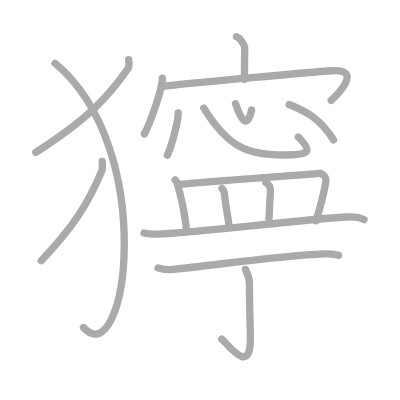
t = 0.00 s
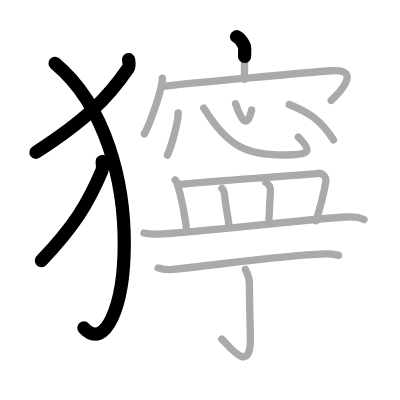
t = 3.50 s
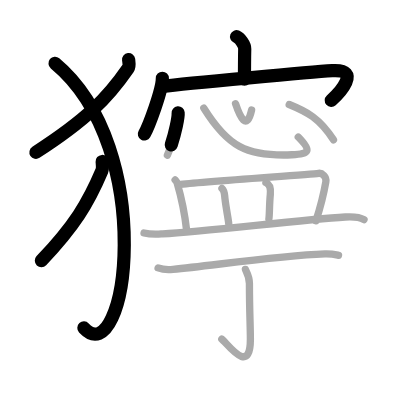
t = 6.75 s
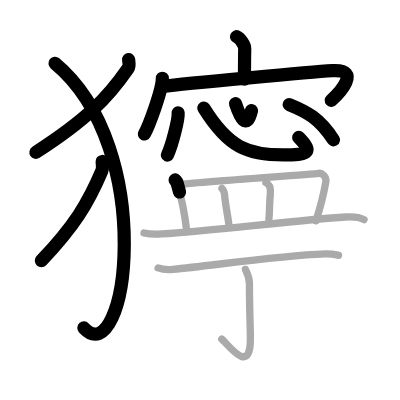
t = 10.25 s
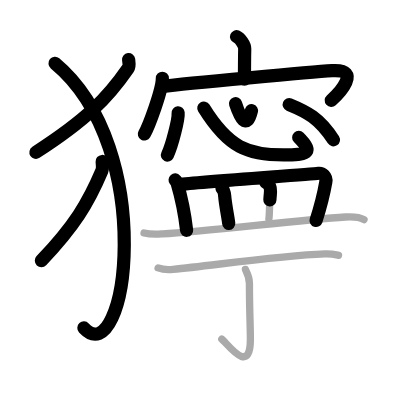
t = 13.50 s
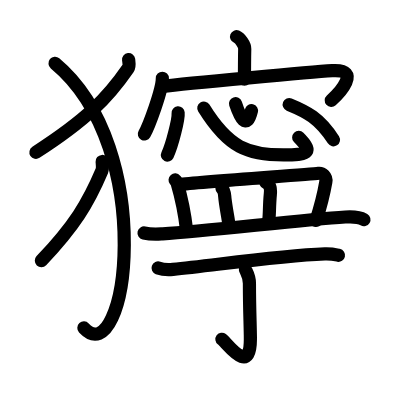
t = 17.00 s

The animated SVG that drew these frames (rendered in a browser with its animation timeline set to each time). Animation: 17 SMIL elements (animate=17); one cycle of 17.00 s.

<?xml version="1.0" standalone="no"?>
<!DOCTYPE svg PUBLIC "-//W3C//DTD SVG 1.1//EN"   "http://www.w3.org/Graphics/SVG/1.1/DTD/svg11.dtd">
<svg width="400px" height="400px"  version="1.1" xmlns="http://www.w3.org/2000/svg">
  <defs>
    <marker id="Triangle" viewBox="0 0 10 10" refX="0" refY="5" markerUnits="strokeWidth" markerWidth="3" style="stroke-opacity:0%;fill:#aaaaaa;" markerHeight="2" orient="auto">
      <path d="M 0 0 L 10 5 L 0 10 z" />
    </marker>
    
    <marker id="Arrow" viewBox="0 0 10 10" refX="5" refY="5" markerUnits="strokeWidth" markerWidth="1.8" style="stroke-opacity:0%;fill:#770000;" markerHeight="2" orient="auto">
      <path d="M 0 4 L 6 4 L 4 1 L 10 5 L 4 9 L 6 6 L 0 6 z" />
        <circle cx="5" cy="5" r="5" />
      </marker>
    
    <marker id="TriangleRed" viewBox="0 0 10 10" refX="0" refY="5" markerUnits="strokeWidth" markerWidth="3" style="stroke-opacity:0%;fill:#CC0000;" markerHeight="2" orient="auto">
      <path d="M 0 0 L 10 5 L 0 10 z" />
    </marker>
    
    <marker id="ArrowRed" viewBox="0 0 10 10" refX="5" refY="5" markerUnits="strokeWidth" markerWidth="1.8" style="stroke-opacity:0%;fill:#CC0000;" markerHeight="2" orient="auto">
      <path d="M 0 4 L 6 4 L 4 1 L 10 5 L 4 9 L 6 6 L 0 6 z" />
        <circle cx="5" cy="5" r="5" />
      </marker>
    
  </defs>
  
  <path style="fill:#ffffff; fill-opacity:100%; fill-rule:evenodd; stroke-width:0;" d="M 0 0 L 400px 0 L 400px 400px L 0 400px L 0 0" />

  <g transform="scale(3.6697247706422 3.6697247706422)">
<path style="fill:none; fill-opacity:0%; fill-rule:evenodd; stroke:#aaaaaa; stroke-opacity:100%; stroke-width: 1.5pt; stroke-linejoin:round; stroke-linecap:round;" d="M35.05 16.25c0.07 0.6 0.31 1.75-0.14 2.39c-5.66 8.21-11.41 14.02-25.16 22.9"></path>
<path style="fill:none; fill-opacity:0%; fill-rule:evenodd; stroke:#aaaaaa; stroke-opacity:100%; stroke-width: 1.5pt; stroke-linejoin:round; stroke-linecap:round;" d="M15 17.25c28.25 23.5 19.46 85.03 7.75 72"></path>
<path style="fill:none; fill-opacity:0%; fill-rule:evenodd; stroke:#aaaaaa; stroke-opacity:100%; stroke-width: 1.5pt; stroke-linejoin:round; stroke-linecap:round;" d="M27.84 44c0.04 0.64 0.2 1.87-0.09 2.56c-3.71 8.78-7.48 14.99-16.5 24.48"></path>
<path style="fill:none; fill-opacity:0%; fill-rule:evenodd; stroke:#aaaaaa; stroke-opacity:100%; stroke-width: 1.5pt; stroke-linejoin:round; stroke-linecap:round;" d="M64.46 10c0.93 0.37 2.25 2.21 2.23 3.29c-0.07 3.4-0.07 5.2-0.07 8.3"></path>
<path style="fill:none; fill-opacity:0%; fill-rule:evenodd; stroke:#aaaaaa; stroke-opacity:100%; stroke-width: 1.5pt; stroke-linejoin:round; stroke-linecap:round;" d="M44.24 21.33c0 3.2-3.68 13.04-4.9 15.17"></path>
<path style="fill:none; fill-opacity:0%; fill-rule:evenodd; stroke:#aaaaaa; stroke-opacity:100%; stroke-width: 1.5pt; stroke-linejoin:round; stroke-linecap:round;" d="M44.28 23.55c6.47-0.86 41.01-3.95 46.27-4.28c8.21-0.51 1.74 6.26-0.31 8.1"></path>
<path style="fill:none; fill-opacity:0%; fill-rule:evenodd; stroke:#aaaaaa; stroke-opacity:100%; stroke-width: 1.5pt; stroke-linejoin:round; stroke-linecap:round;" d="M48.54 30.75c0.16 1.63-1.62 8.8-2.92 11.51"></path>
<path style="fill:none; fill-opacity:0%; fill-rule:evenodd; stroke:#aaaaaa; stroke-opacity:100%; stroke-width: 1.5pt; stroke-linejoin:round; stroke-linecap:round;" d="M55.54 29.46c6.48 10.43 11.6 13.23 23.98 12.72c5.07-0.21 5.3-1.23 1.76-4.84"></path>
<path style="fill:none; fill-opacity:0%; fill-rule:evenodd; stroke:#aaaaaa; stroke-opacity:100%; stroke-width: 1.5pt; stroke-linejoin:round; stroke-linecap:round;" d="M64.18 28.25c1.25 3.74 3.05 7.48 4.38 1.75"></path>
<path style="fill:none; fill-opacity:0%; fill-rule:evenodd; stroke:#aaaaaa; stroke-opacity:100%; stroke-width: 1.5pt; stroke-linejoin:round; stroke-linecap:round;" d="M78.81 28.48c4.71 1.92 8.24 3.67 12.06 9.63"></path>
<path style="fill:none; fill-opacity:0%; fill-rule:evenodd; stroke:#aaaaaa; stroke-opacity:100%; stroke-width: 1.5pt; stroke-linejoin:round; stroke-linecap:round;" d="M47.72 49.03c0.22 0.26 0.45 0.48 0.54 0.81c0.76 2.59 2.07 8.25 2.59 12.91"></path>
<path style="fill:none; fill-opacity:0%; fill-rule:evenodd; stroke:#aaaaaa; stroke-opacity:100%; stroke-width: 1.5pt; stroke-linejoin:round; stroke-linecap:round;" d="M48.69 50.29c6.11-0.79 35.54-2.71 38.13-3.06c0.94-0.12 2.23 0.88 1.97 2.34c-0.53 3.04-1.28 6.27-2.69 10.61"></path>
<path style="fill:none; fill-opacity:0%; fill-rule:evenodd; stroke:#aaaaaa; stroke-opacity:100%; stroke-width: 1.5pt; stroke-linejoin:round; stroke-linecap:round;" d="M60.49 51.34c0.76 0.66 0.67 1.58 0.82 2.87c0.37 3.05 0.91 5.36 1.02 6.73"></path>
<path style="fill:none; fill-opacity:0%; fill-rule:evenodd; stroke:#aaaaaa; stroke-opacity:100%; stroke-width: 1.5pt; stroke-linejoin:round; stroke-linecap:round;" d="M72.46 49.76c1.29 0.49 1.34 1.78 1.2 3.24c-0.29 3.01-0.19 5.48-0.39 6.64"></path>
<path style="fill:none; fill-opacity:0%; fill-rule:evenodd; stroke:#aaaaaa; stroke-opacity:100%; stroke-width: 1.5pt; stroke-linejoin:round; stroke-linecap:round;" d="M39.25 63.49c2 0.45 3.46 0.32 5.07 0.23c12.09-0.69 37.3-3.81 49.79-4.59c2.32-0.14 3.81-0.04 5.08 0.73"></path>
<path style="fill:none; fill-opacity:0%; fill-rule:evenodd; stroke:#aaaaaa; stroke-opacity:100%; stroke-width: 1.5pt; stroke-linejoin:round; stroke-linecap:round;" d="M43.08 73.01c1.06 0.39 3.01 0.5 4.07 0.39c10.87-1.04 28.31-3.69 41.38-4.21c1.77-0.07 2.83 0.19 3.72 0.38"></path>
<path style="fill:none; fill-opacity:0%; fill-rule:evenodd; stroke:#aaaaaa; stroke-opacity:100%; stroke-width: 1.5pt; stroke-linejoin:round; stroke-linecap:round;" d="M66.87 73.4c0.07 0.33 1.1 1.74 1.1 3.87c0 7.48 0.26 11.48 0.26 15.17c0 10.31-6.48 0.86-7.79-0.02"></path>

<path style="fill:none; fill-opacity:0%; fill-rule:evenodd; stroke:#000000; stroke-opacity:100%; stroke-width: 2.7pt; stroke-linejoin:round; stroke-linecap:round;" d="M35.05 16.25c0.07 0.6 0.31 1.75-0.14 2.39c-5.66 8.21-11.41 14.02-25.16 22.9" pathLength="100" stroke-dashoffset="100" stroke-dasharray="100 105"><animate id="dashAnim1" attributeName="stroke-dashoffset" from="100" to="0" dur="1s" calcMode="linear" fill="freeze"/></path>
<path style="fill:none; fill-opacity:0%; fill-rule:evenodd; stroke:#000000; stroke-opacity:100%; stroke-width: 2.7pt; stroke-linejoin:round; stroke-linecap:round;" d="M15 17.25c28.25 23.5 19.46 85.03 7.75 72" pathLength="100" stroke-dashoffset="100" stroke-dasharray="100 105"><animate id="dashAnim2" attributeName="stroke-dashoffset" from="100" to="0" dur="1s" calcMode="linear" begin="dashAnim1.end" fill="freeze"/></path>
<path style="fill:none; fill-opacity:0%; fill-rule:evenodd; stroke:#000000; stroke-opacity:100%; stroke-width: 2.7pt; stroke-linejoin:round; stroke-linecap:round;" d="M27.84 44c0.04 0.64 0.2 1.87-0.09 2.56c-3.71 8.78-7.48 14.99-16.5 24.48" pathLength="100" stroke-dashoffset="100" stroke-dasharray="100 105"><animate id="dashAnim3" attributeName="stroke-dashoffset" from="100" to="0" dur="1s" calcMode="linear" begin="dashAnim2.end" fill="freeze"/></path>
<path style="fill:none; fill-opacity:0%; fill-rule:evenodd; stroke:#000000; stroke-opacity:100%; stroke-width: 2.7pt; stroke-linejoin:round; stroke-linecap:round;" d="M64.46 10c0.93 0.37 2.25 2.21 2.23 3.29c-0.07 3.4-0.07 5.2-0.07 8.3" pathLength="100" stroke-dashoffset="100" stroke-dasharray="100 105"><animate id="dashAnim4" attributeName="stroke-dashoffset" from="100" to="0" dur="1s" calcMode="linear" begin="dashAnim3.end" fill="freeze"/></path>
<path style="fill:none; fill-opacity:0%; fill-rule:evenodd; stroke:#000000; stroke-opacity:100%; stroke-width: 2.7pt; stroke-linejoin:round; stroke-linecap:round;" d="M44.24 21.33c0 3.2-3.68 13.04-4.9 15.17" pathLength="100" stroke-dashoffset="100" stroke-dasharray="100 105"><animate id="dashAnim5" attributeName="stroke-dashoffset" from="100" to="0" dur="1s" calcMode="linear" begin="dashAnim4.end" fill="freeze"/></path>
<path style="fill:none; fill-opacity:0%; fill-rule:evenodd; stroke:#000000; stroke-opacity:100%; stroke-width: 2.7pt; stroke-linejoin:round; stroke-linecap:round;" d="M44.28 23.55c6.47-0.86 41.01-3.95 46.27-4.28c8.21-0.51 1.74 6.26-0.31 8.1" pathLength="100" stroke-dashoffset="100" stroke-dasharray="100 105"><animate id="dashAnim6" attributeName="stroke-dashoffset" from="100" to="0" dur="1s" calcMode="linear" begin="dashAnim5.end" fill="freeze"/></path>
<path style="fill:none; fill-opacity:0%; fill-rule:evenodd; stroke:#000000; stroke-opacity:100%; stroke-width: 2.7pt; stroke-linejoin:round; stroke-linecap:round;" d="M48.54 30.75c0.16 1.63-1.62 8.8-2.92 11.51" pathLength="100" stroke-dashoffset="100" stroke-dasharray="100 105"><animate id="dashAnim7" attributeName="stroke-dashoffset" from="100" to="0" dur="1s" calcMode="linear" begin="dashAnim6.end" fill="freeze"/></path>
<path style="fill:none; fill-opacity:0%; fill-rule:evenodd; stroke:#000000; stroke-opacity:100%; stroke-width: 2.7pt; stroke-linejoin:round; stroke-linecap:round;" d="M55.54 29.46c6.48 10.43 11.6 13.23 23.98 12.72c5.07-0.21 5.3-1.23 1.76-4.84" pathLength="100" stroke-dashoffset="100" stroke-dasharray="100 105"><animate id="dashAnim8" attributeName="stroke-dashoffset" from="100" to="0" dur="1s" calcMode="linear" begin="dashAnim7.end" fill="freeze"/></path>
<path style="fill:none; fill-opacity:0%; fill-rule:evenodd; stroke:#000000; stroke-opacity:100%; stroke-width: 2.7pt; stroke-linejoin:round; stroke-linecap:round;" d="M64.18 28.25c1.25 3.74 3.05 7.48 4.38 1.75" pathLength="100" stroke-dashoffset="100" stroke-dasharray="100 105"><animate id="dashAnim9" attributeName="stroke-dashoffset" from="100" to="0" dur="1s" calcMode="linear" begin="dashAnim8.end" fill="freeze"/></path>
<path style="fill:none; fill-opacity:0%; fill-rule:evenodd; stroke:#000000; stroke-opacity:100%; stroke-width: 2.7pt; stroke-linejoin:round; stroke-linecap:round;" d="M78.81 28.48c4.71 1.92 8.24 3.67 12.06 9.63" pathLength="100" stroke-dashoffset="100" stroke-dasharray="100 105"><animate id="dashAnim10" attributeName="stroke-dashoffset" from="100" to="0" dur="1s" calcMode="linear" begin="dashAnim9.end" fill="freeze"/></path>
<path style="fill:none; fill-opacity:0%; fill-rule:evenodd; stroke:#000000; stroke-opacity:100%; stroke-width: 2.7pt; stroke-linejoin:round; stroke-linecap:round;" d="M47.72 49.03c0.22 0.26 0.45 0.48 0.54 0.81c0.76 2.59 2.07 8.25 2.59 12.91" pathLength="100" stroke-dashoffset="100" stroke-dasharray="100 105"><animate id="dashAnim11" attributeName="stroke-dashoffset" from="100" to="0" dur="1s" calcMode="linear" begin="dashAnim10.end" fill="freeze"/></path>
<path style="fill:none; fill-opacity:0%; fill-rule:evenodd; stroke:#000000; stroke-opacity:100%; stroke-width: 2.7pt; stroke-linejoin:round; stroke-linecap:round;" d="M48.69 50.29c6.11-0.79 35.54-2.71 38.13-3.06c0.94-0.12 2.23 0.88 1.97 2.34c-0.53 3.04-1.28 6.27-2.69 10.61" pathLength="100" stroke-dashoffset="100" stroke-dasharray="100 105"><animate id="dashAnim12" attributeName="stroke-dashoffset" from="100" to="0" dur="1s" calcMode="linear" begin="dashAnim11.end" fill="freeze"/></path>
<path style="fill:none; fill-opacity:0%; fill-rule:evenodd; stroke:#000000; stroke-opacity:100%; stroke-width: 2.7pt; stroke-linejoin:round; stroke-linecap:round;" d="M60.49 51.34c0.76 0.66 0.67 1.58 0.82 2.87c0.37 3.05 0.91 5.36 1.02 6.73" pathLength="100" stroke-dashoffset="100" stroke-dasharray="100 105"><animate id="dashAnim13" attributeName="stroke-dashoffset" from="100" to="0" dur="1s" calcMode="linear" begin="dashAnim12.end" fill="freeze"/></path>
<path style="fill:none; fill-opacity:0%; fill-rule:evenodd; stroke:#000000; stroke-opacity:100%; stroke-width: 2.7pt; stroke-linejoin:round; stroke-linecap:round;" d="M72.46 49.76c1.29 0.49 1.34 1.78 1.2 3.24c-0.29 3.01-0.19 5.48-0.39 6.64" pathLength="100" stroke-dashoffset="100" stroke-dasharray="100 105"><animate id="dashAnim14" attributeName="stroke-dashoffset" from="100" to="0" dur="1s" calcMode="linear" begin="dashAnim13.end" fill="freeze"/></path>
<path style="fill:none; fill-opacity:0%; fill-rule:evenodd; stroke:#000000; stroke-opacity:100%; stroke-width: 2.7pt; stroke-linejoin:round; stroke-linecap:round;" d="M39.25 63.49c2 0.45 3.46 0.32 5.07 0.23c12.09-0.69 37.3-3.81 49.79-4.59c2.32-0.14 3.81-0.04 5.08 0.73" pathLength="100" stroke-dashoffset="100" stroke-dasharray="100 105"><animate id="dashAnim15" attributeName="stroke-dashoffset" from="100" to="0" dur="1s" calcMode="linear" begin="dashAnim14.end" fill="freeze"/></path>
<path style="fill:none; fill-opacity:0%; fill-rule:evenodd; stroke:#000000; stroke-opacity:100%; stroke-width: 2.7pt; stroke-linejoin:round; stroke-linecap:round;" d="M43.08 73.01c1.06 0.39 3.01 0.5 4.07 0.39c10.87-1.04 28.31-3.69 41.38-4.21c1.77-0.07 2.83 0.19 3.72 0.38" pathLength="100" stroke-dashoffset="100" stroke-dasharray="100 105"><animate id="dashAnim16" attributeName="stroke-dashoffset" from="100" to="0" dur="1s" calcMode="linear" begin="dashAnim15.end" fill="freeze"/></path>
<path style="fill:none; fill-opacity:0%; fill-rule:evenodd; stroke:#000000; stroke-opacity:100%; stroke-width: 2.7pt; stroke-linejoin:round; stroke-linecap:round;" d="M66.87 73.4c0.07 0.33 1.1 1.74 1.1 3.87c0 7.48 0.26 11.48 0.26 15.17c0 10.31-6.48 0.86-7.79-0.02" pathLength="100" stroke-dashoffset="100" stroke-dasharray="100 105"><animate id="dashAnim17" attributeName="stroke-dashoffset" from="100" to="0" dur="1s" calcMode="linear" begin="dashAnim16.end" fill="freeze"/></path>

</g>

</svg>  
          
